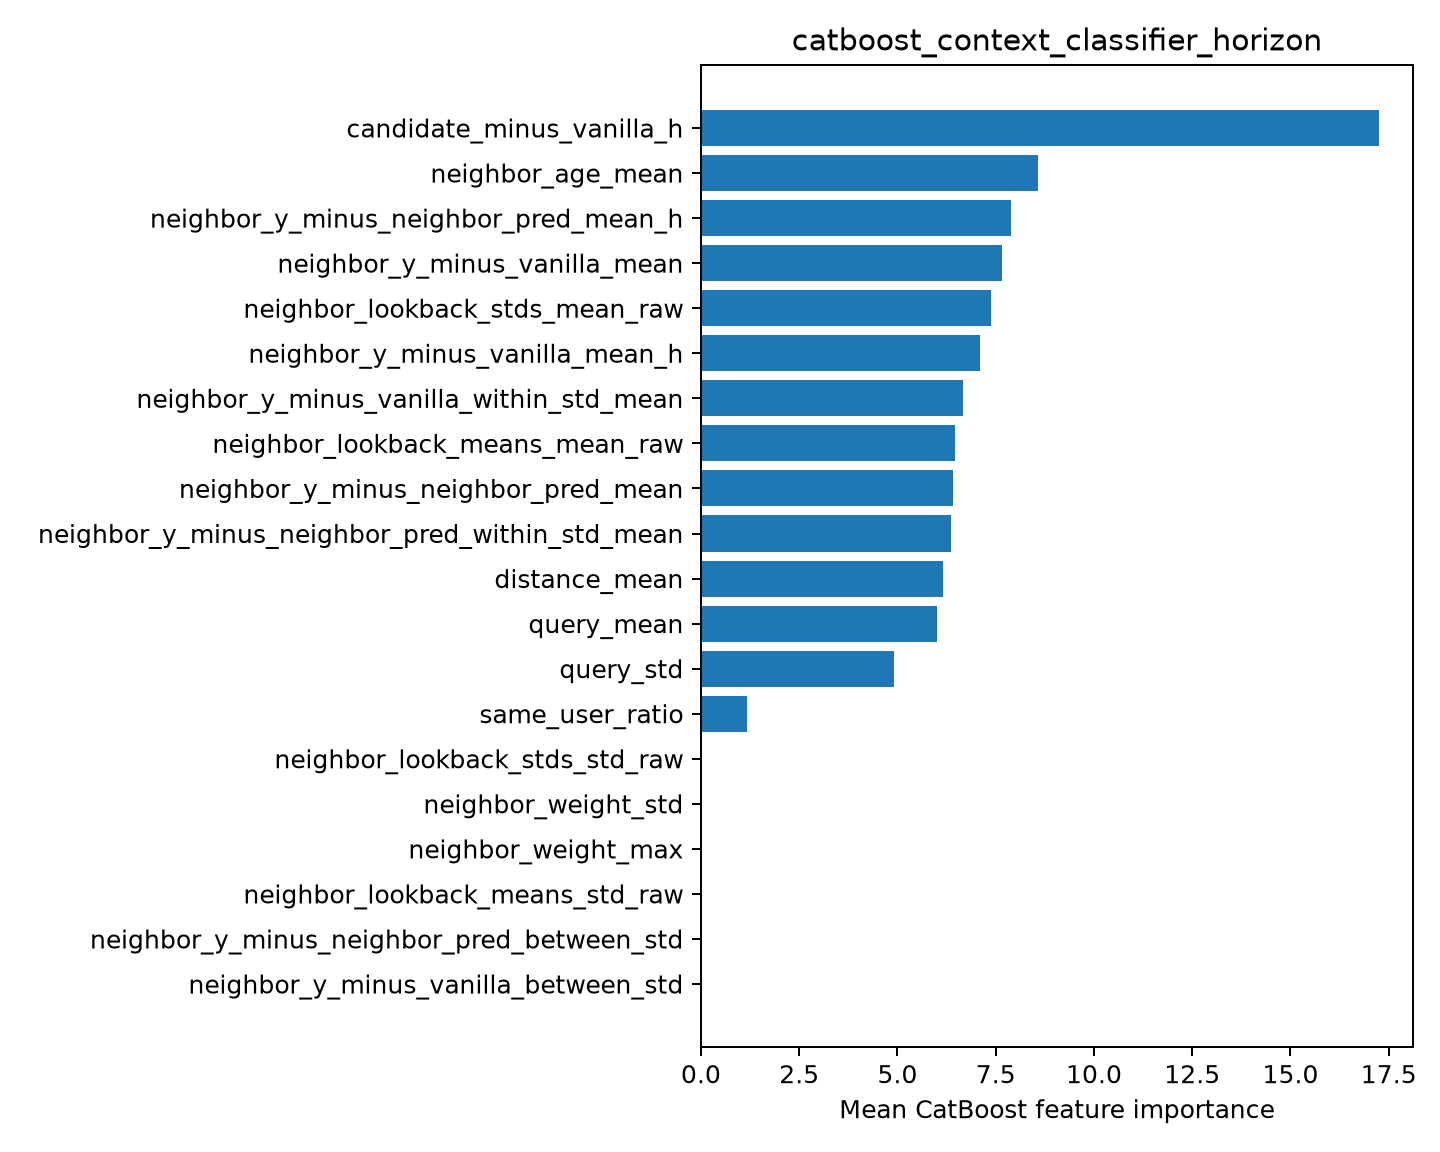

The data file committed next to this chart (first rows):
feature, importance
candidate_minus_vanilla_h, 17.25
neighbor_age_mean, 8.577
neighbor_y_minus_neighbor_pred_mean_h, 7.878
neighbor_y_minus_vanilla_mean, 7.661
neighbor_lookback_stds_mean_raw, 7.38
neighbor_y_minus_vanilla_mean_h, 7.09
neighbor_y_minus_vanilla_within_std_mean, 6.656
neighbor_lookback_means_mean_raw, 6.465
neighbor_y_minus_neighbor_pred_mean, 6.407
neighbor_y_minus_neighbor_pred_within_st…, 6.367
distance_mean, 6.168
query_mean, 6.011
query_std, 4.902
same_user_ratio, 1.182
neighbor_lookback_stds_std_raw, 0.0
neighbor_weight_std, 0.0
neighbor_weight_max, 0.0
neighbor_lookback_means_std_raw, 0.0
neighbor_y_minus_neighbor_pred_between_s…, 0.0
neighbor_y_minus_vanilla_between_std, 0.0
